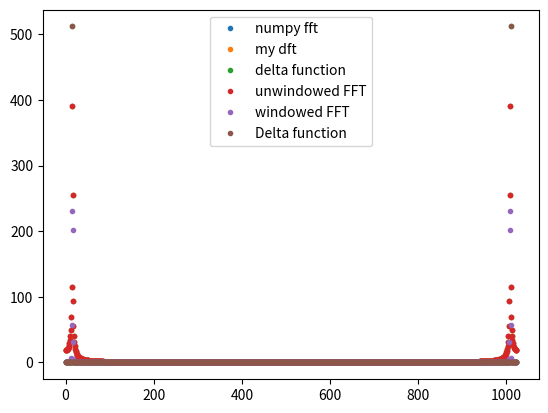

Generate this figure with matplotlib:
import numpy as np
import matplotlib.pyplot as plt

def mydft(k_sin,y):
    N = len(y)
    x=np.arange(N)
    kvec = np.fft.fftfreq(N,1/N) 
    F = np.zeros(N)
    for i in range(N):
        F_i= np.sum(np.exp(-2*np.pi*1j*(kvec[i]+k_sin)*x/N)/2j-np.exp(-2*np.pi*1j*(kvec[i]-k_sin)*x/N)/2j)
        F[i] = abs(F_i)
    return F

#part c

N=1024
x=np.arange(N)
k =15.4
y=np.sin(2*np.pi*x*k/N)
yft1 = np.fft.fft(y)
yft2= mydft(k,y)


delta = np.zeros(len(yft2))
delta[15]=512 #N/2=512
delta[1011]=512 #N/2=512


fig1, ax1  =plt.subplots()
plt.plot(abs(yft1),'.',label = "numpy fft")
plt.plot(abs(yft2),'.',label = "my dft")
plt.plot(abs(delta),'.',label = "delta function")
plt.legend()
plt.savefig('specctral leakage.png')
plt.show()
print("Error between my written DFT and numpy FFT=",np.std(np.abs(yft2)-np.abs(yft1)))
print("Error between my written DFT and delta function=",np.std(np.abs(yft2)-np.abs(delta)))
# part d

N=1024
x=np.arange(N)
xx=np.linspace(0,1,N)*2*np.pi
win=0.5-0.5*np.cos(xx)

k=15.4
y1=np.sin(2*np.pi*x*k/N)
y2=np.sin(2*np.pi*x*k/N)*win
yft1 = np.fft.fft(y1)
yft2 = np.fft.fft(y2)

plt.plot(abs(yft1),'.',label="unwindowed FFT")
plt.plot(abs(yft2),'.',label="windowed FFT")
plt.plot(abs(delta),'.',label="Delta function")
plt.legend()
plt.savefig('windowed FFT.png')
plt.show()
print("Error between delta and FFT without window",np.std(np.abs(yft1)-np.abs(delta)))
print("Error between delta and FFT with window", np.std(np.abs(yft2)-np.abs(delta)))
